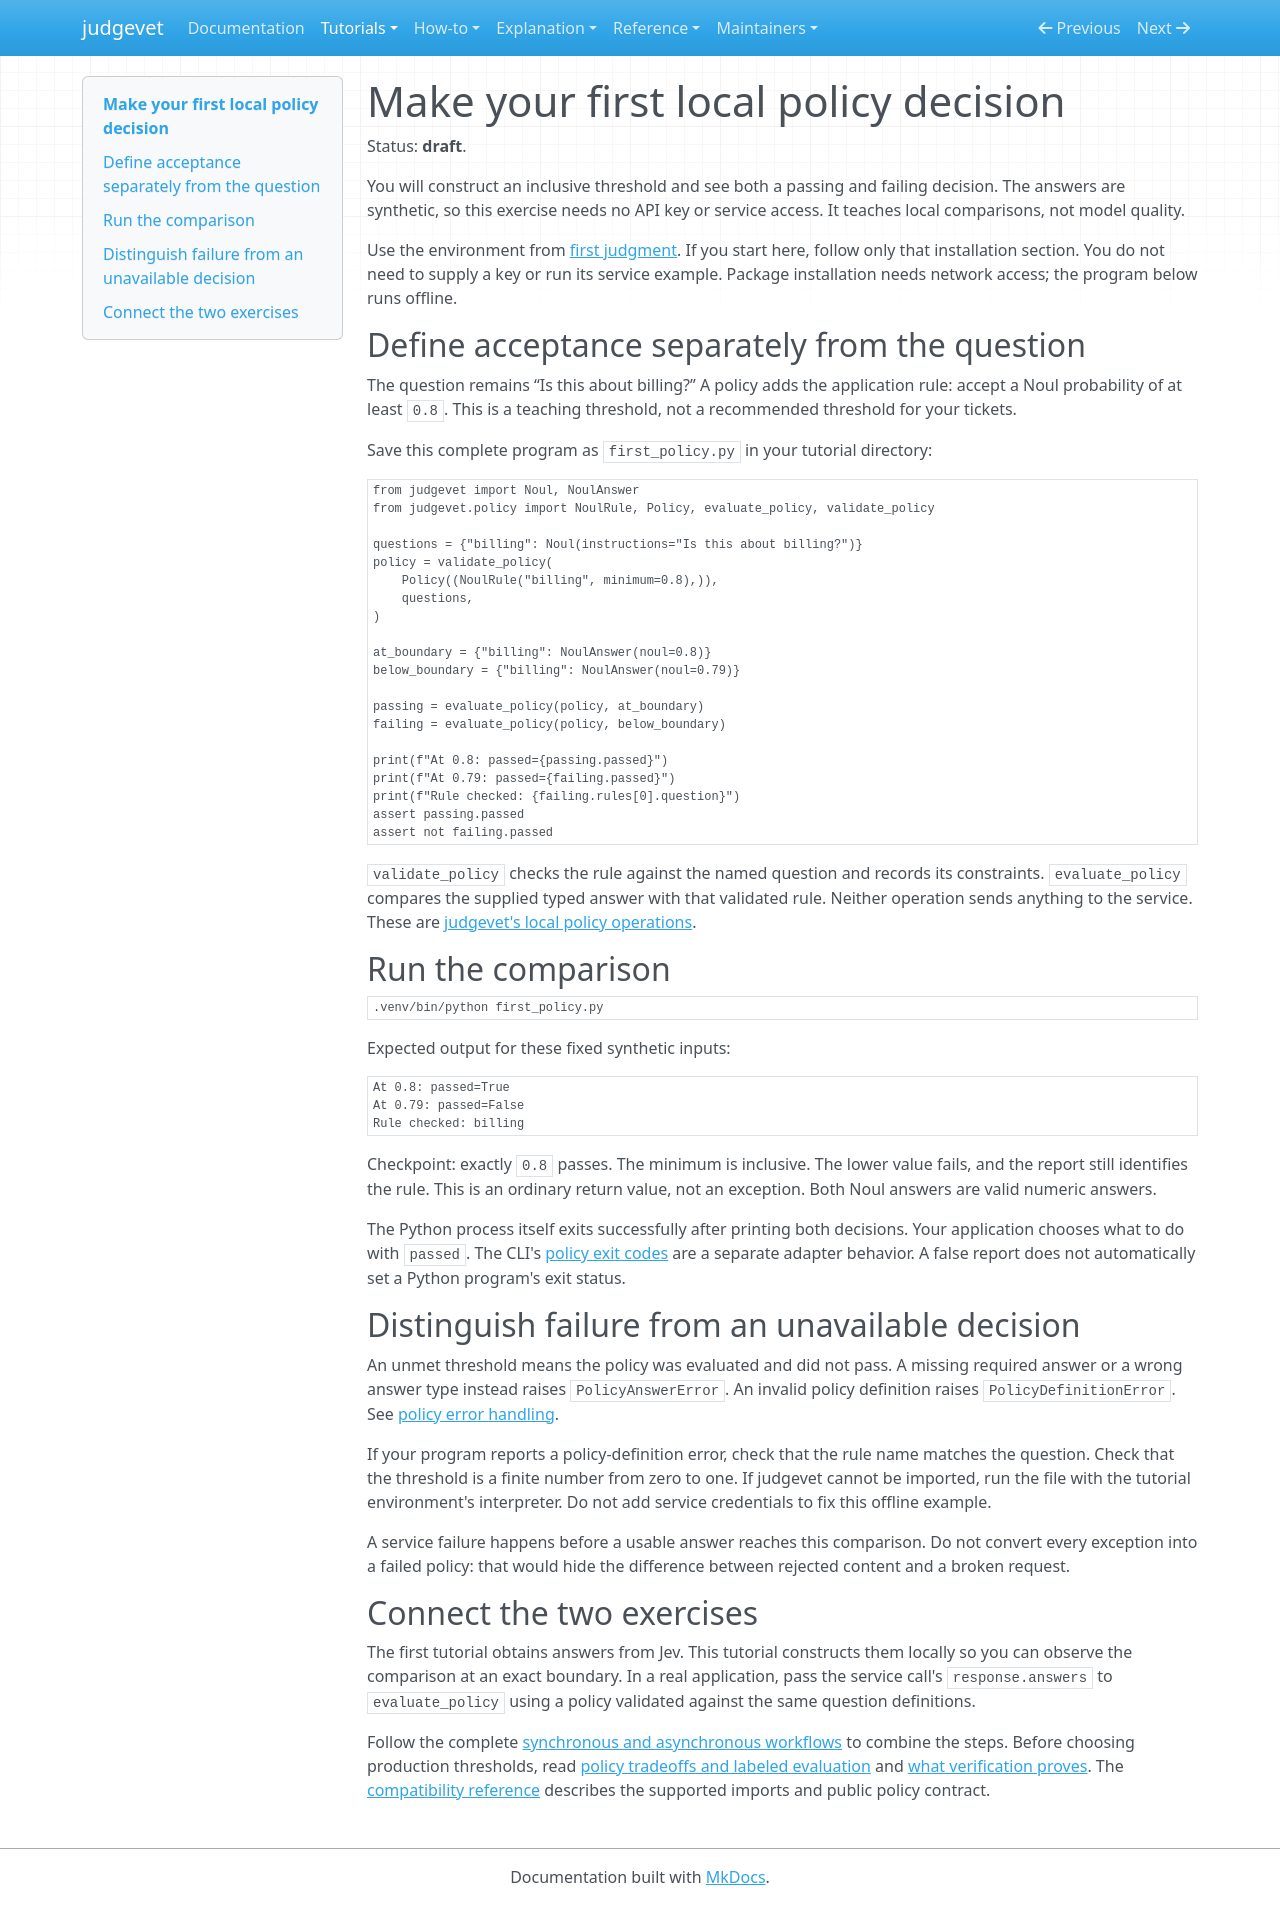

repository: Alberto-Codes/judgevet · page: tutorials/first-policy/index.html · generator: mkdocs

---
status: draft
---

# Make your first local policy decision

Status: **draft**.

You will construct an inclusive threshold and see both a passing and failing
decision. The answers are synthetic, so this exercise needs no API key or
service access. It teaches local comparisons, not model quality.

Use the environment from [first judgment](first-judgment.md#prepare-an-isolated-environment).
If you start here, follow only that installation section. You do not need to
supply a key or run its service example. Package installation needs network
access; the program below runs offline.

## Define acceptance separately from the question

The question remains “Is this about billing?” A policy adds the application
rule: accept a Noul probability of at least `0.8`. This is a teaching threshold,
not a recommended threshold for your tickets.

Save this complete program as `first_policy.py` in your tutorial directory:

```python
from judgevet import Noul, NoulAnswer
from judgevet.policy import NoulRule, Policy, evaluate_policy, validate_policy

questions = {"billing": Noul(instructions="Is this about billing?")}
policy = validate_policy(
    Policy((NoulRule("billing", minimum=0.8),)),
    questions,
)

at_boundary = {"billing": NoulAnswer(noul=0.8)}
below_boundary = {"billing": NoulAnswer(noul=0.79)}

passing = evaluate_policy(policy, at_boundary)
failing = evaluate_policy(policy, below_boundary)

print(f"At 0.8: passed={passing.passed}")
print(f"At 0.79: passed={failing.passed}")
print(f"Rule checked: {failing.rules[0].question}")
assert passing.passed
assert not failing.passed
```

`validate_policy` checks the rule against the named question and records its
constraints. `evaluate_policy` compares the supplied typed answer with that
validated rule. Neither operation sends anything to the service. These are
[judgevet's local policy operations](../how-to/use-policy-library.md).

## Run the comparison

```bash
.venv/bin/python first_policy.py
```

Expected output for these fixed synthetic inputs:

```text
At 0.8: passed=True
At 0.79: passed=False
Rule checked: billing
```

Checkpoint: exactly `0.8` passes. The minimum is inclusive. The lower value
fails, and the report still identifies the rule. This is an ordinary return
value, not an exception. Both Noul answers are valid numeric answers.

The Python process itself exits successfully after printing both decisions.
Your application chooses what to do with `passed`. The CLI's
[policy exit codes](../how-to/use-cli-policy.md) are a separate adapter behavior.
A false report does not automatically set a Python program's exit status.

## Distinguish failure from an unavailable decision

An unmet threshold means the policy was evaluated and did not pass.
A missing required answer or a wrong answer type instead raises
`PolicyAnswerError`. An invalid policy definition raises
`PolicyDefinitionError`. See [policy error handling](../how-to/use-policy-library.md#handle-errors-and-immutable-values).

If your program reports a policy-definition error, check that the rule name
matches the question. Check that the threshold is a finite number from zero to
one. If judgevet cannot be imported, run the file with the tutorial environment's
interpreter. Do not add service credentials to fix this offline example.

A service failure happens before a usable answer reaches this comparison.
Do not convert every exception into a failed policy: that would hide the
difference between rejected content and a broken request.

## Connect the two exercises

The first tutorial obtains answers from Jev. This tutorial constructs them
locally so you can observe the comparison at an exact boundary. In a real
application, pass the service call's `response.answers` to `evaluate_policy`
using a policy validated against the same question definitions.

Follow the complete [synchronous and asynchronous workflows](../how-to/use-policy-library.md#own-the-adapter-lifecycle)
to combine the steps. Before choosing production thresholds, read
[policy tradeoffs and labeled evaluation](../explanation/policies.md) and
[what verification proves](../explanation/verification.md).
The [compatibility reference](../reference/compatibility.md) describes the
supported imports and public policy contract.
